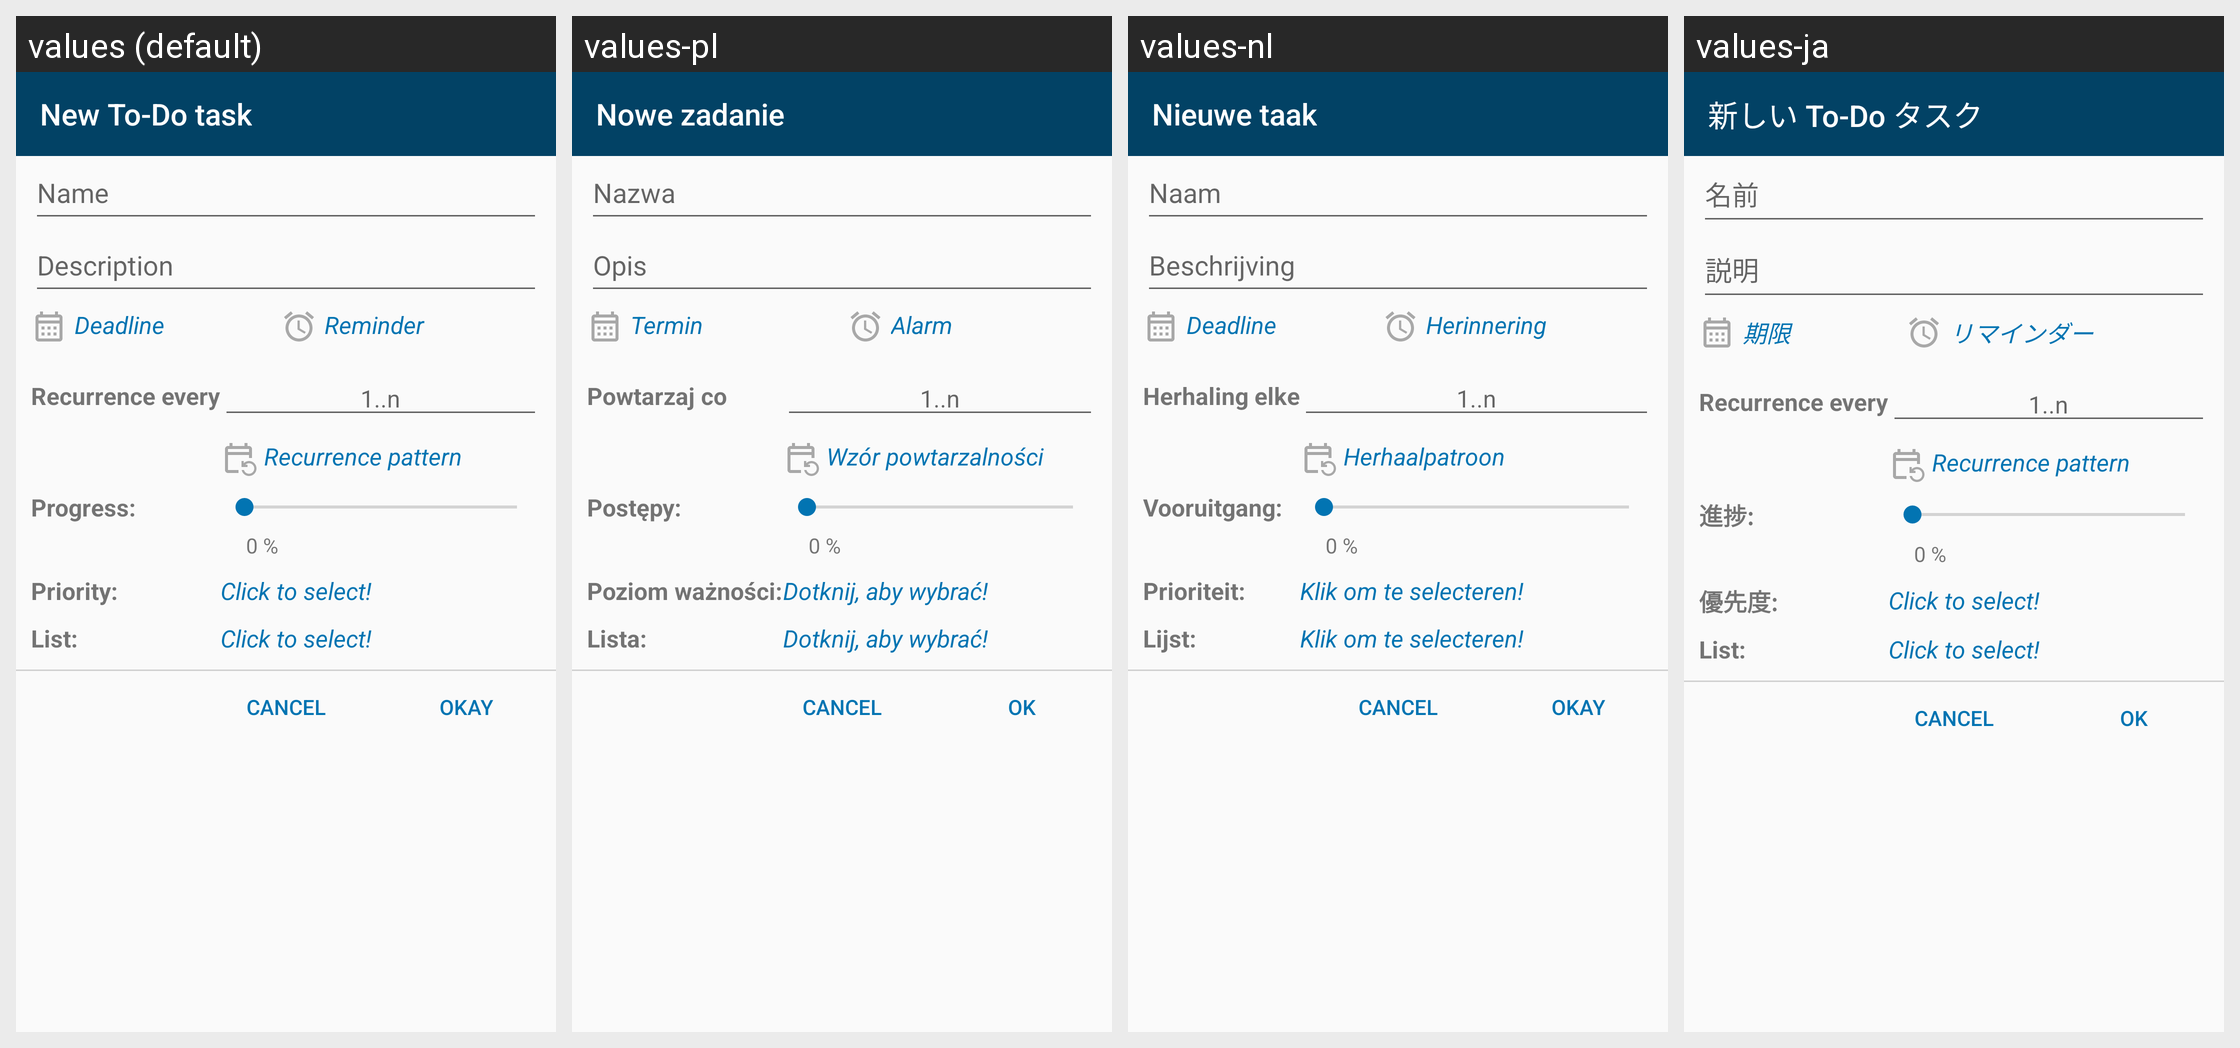

The Android screen above is rendered under several locales of the same app. Produce the string resources it draws, with the default and per-locale values.
Android screen res/layout/task_dialog.xml rendered under 4 locales, left to right: values (default), values-pl, values-nl, values-ja. Device: Nexus 5 (rendered at 1080×1920; each locale shown at half size, 540×960, under a caption strip naming it); theme AppTheme.
Other locales in the repository, not shown: values-de, values-es, values-et, values-fr, values-iw, values-pt, values-pt-rBR, values-ru, values-zh-rTW.
Strings drawn on this screen, with the default value and each locale's value (text and hints the layout hard-codes, and strings that could not be matched under every locale, appear in the picture but are not listed):

new_todo_task
  values: New To-Do task
  values-pl: Nowe zadanie
  values-nl: Nieuwe taak
  values-ja: 新しい To-Do タスク

name
  values: Name
  values-pl: Nazwa
  values-nl: Naam
  values-ja: 名前

description_hint
  values: Description
  values-pl: Opis
  values-nl: Beschrijving
  values-ja: 説明

deadline
  values: Deadline
  values-pl: Termin
  values-nl: Deadline
  values-ja: 期限

reminder
  values: Reminder
  values-pl: Alarm
  values-nl: Herinnering
  values-ja: リマインダー

recurrence_every
  values: Recurrence every
  values-pl: Powtarzaj co
  values-nl: Herhaling elke
  values-ja: Recurrence every  [not translated; the default value is used]

recurrence_interval_hint
  values: 1..n
  values-pl: 1..n
  values-nl: 1..n
  values-ja: 1..n  [not translated; the default value is used]

recurrence_pattern_hint
  values: Recurrence pattern
  values-pl: Wzór powtarzalności
  values-nl: Herhaalpatroon
  values-ja: Recurrence pattern  [not translated; the default value is used]

progress_colon
  values: Progress:
  values-pl: Postępy:
  values-nl: Vooruitgang:
  values-ja: 進捗:

zero_percent
  values: 0 %
  values-pl: 0 %
  values-nl: 0 %
  values-ja: 0 %

priority_colon
  values: Priority:
  values-pl: Poziom ważności:
  values-nl: Prioriteit:
  values-ja: 優先度:

click_to_choose
  values: Click to select!
  values-pl: Dotknij, aby wybrać!
  values-nl: Klik om te selecteren!
  values-ja: Click to select!  [not translated; the default value is used]

list_colon
  values: List:
  values-pl: Lista:
  values-nl: Lijst:
  values-ja: List:  [not translated; the default value is used]

ok
  values: Okay
  values-pl: OK
  values-nl: Okay
  values-ja: OK
